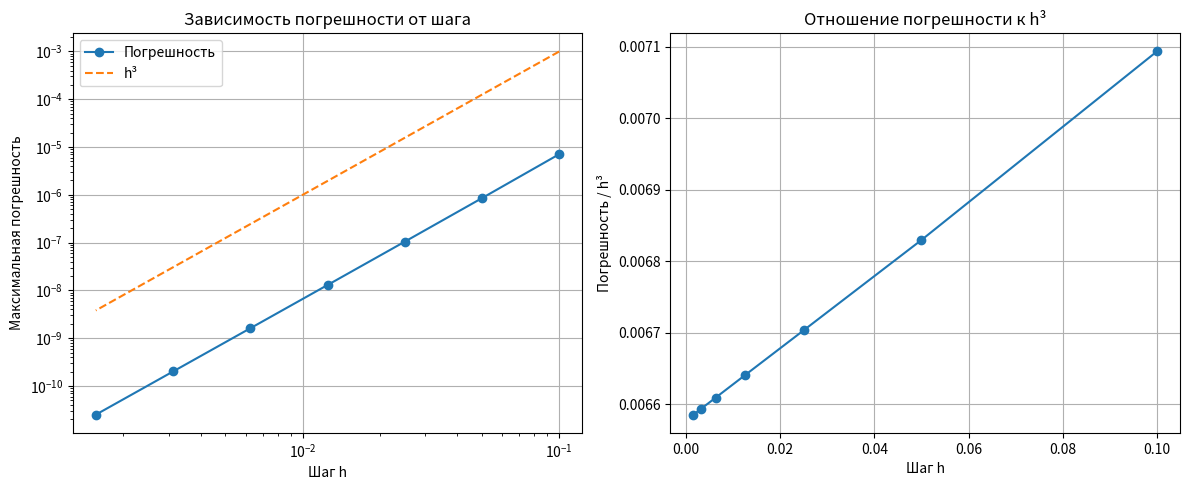
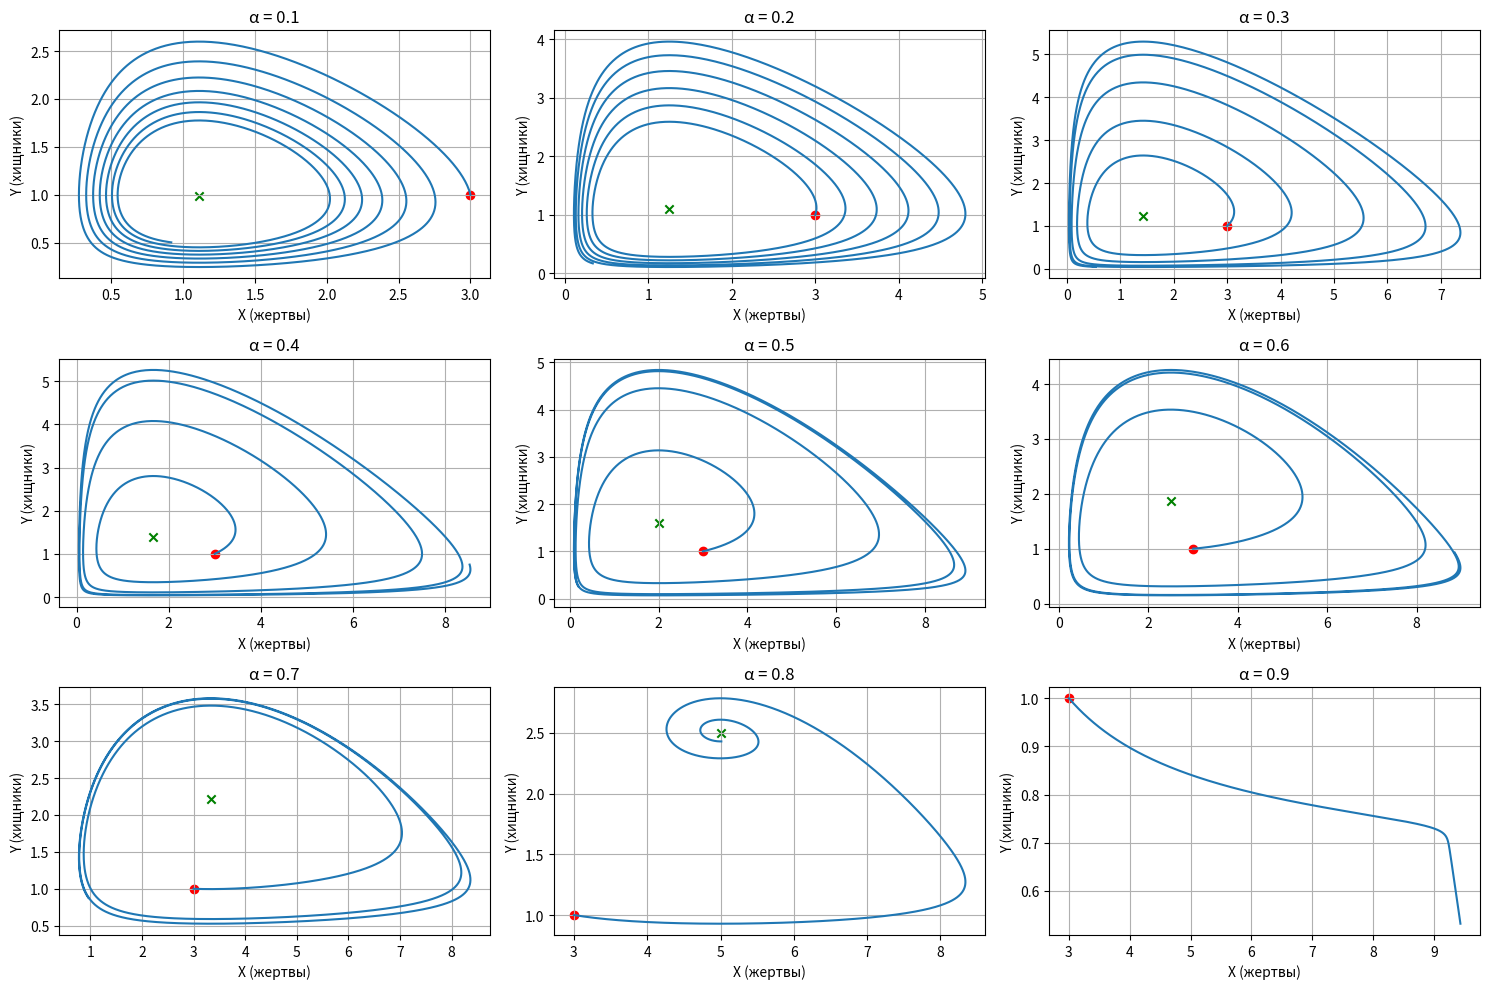
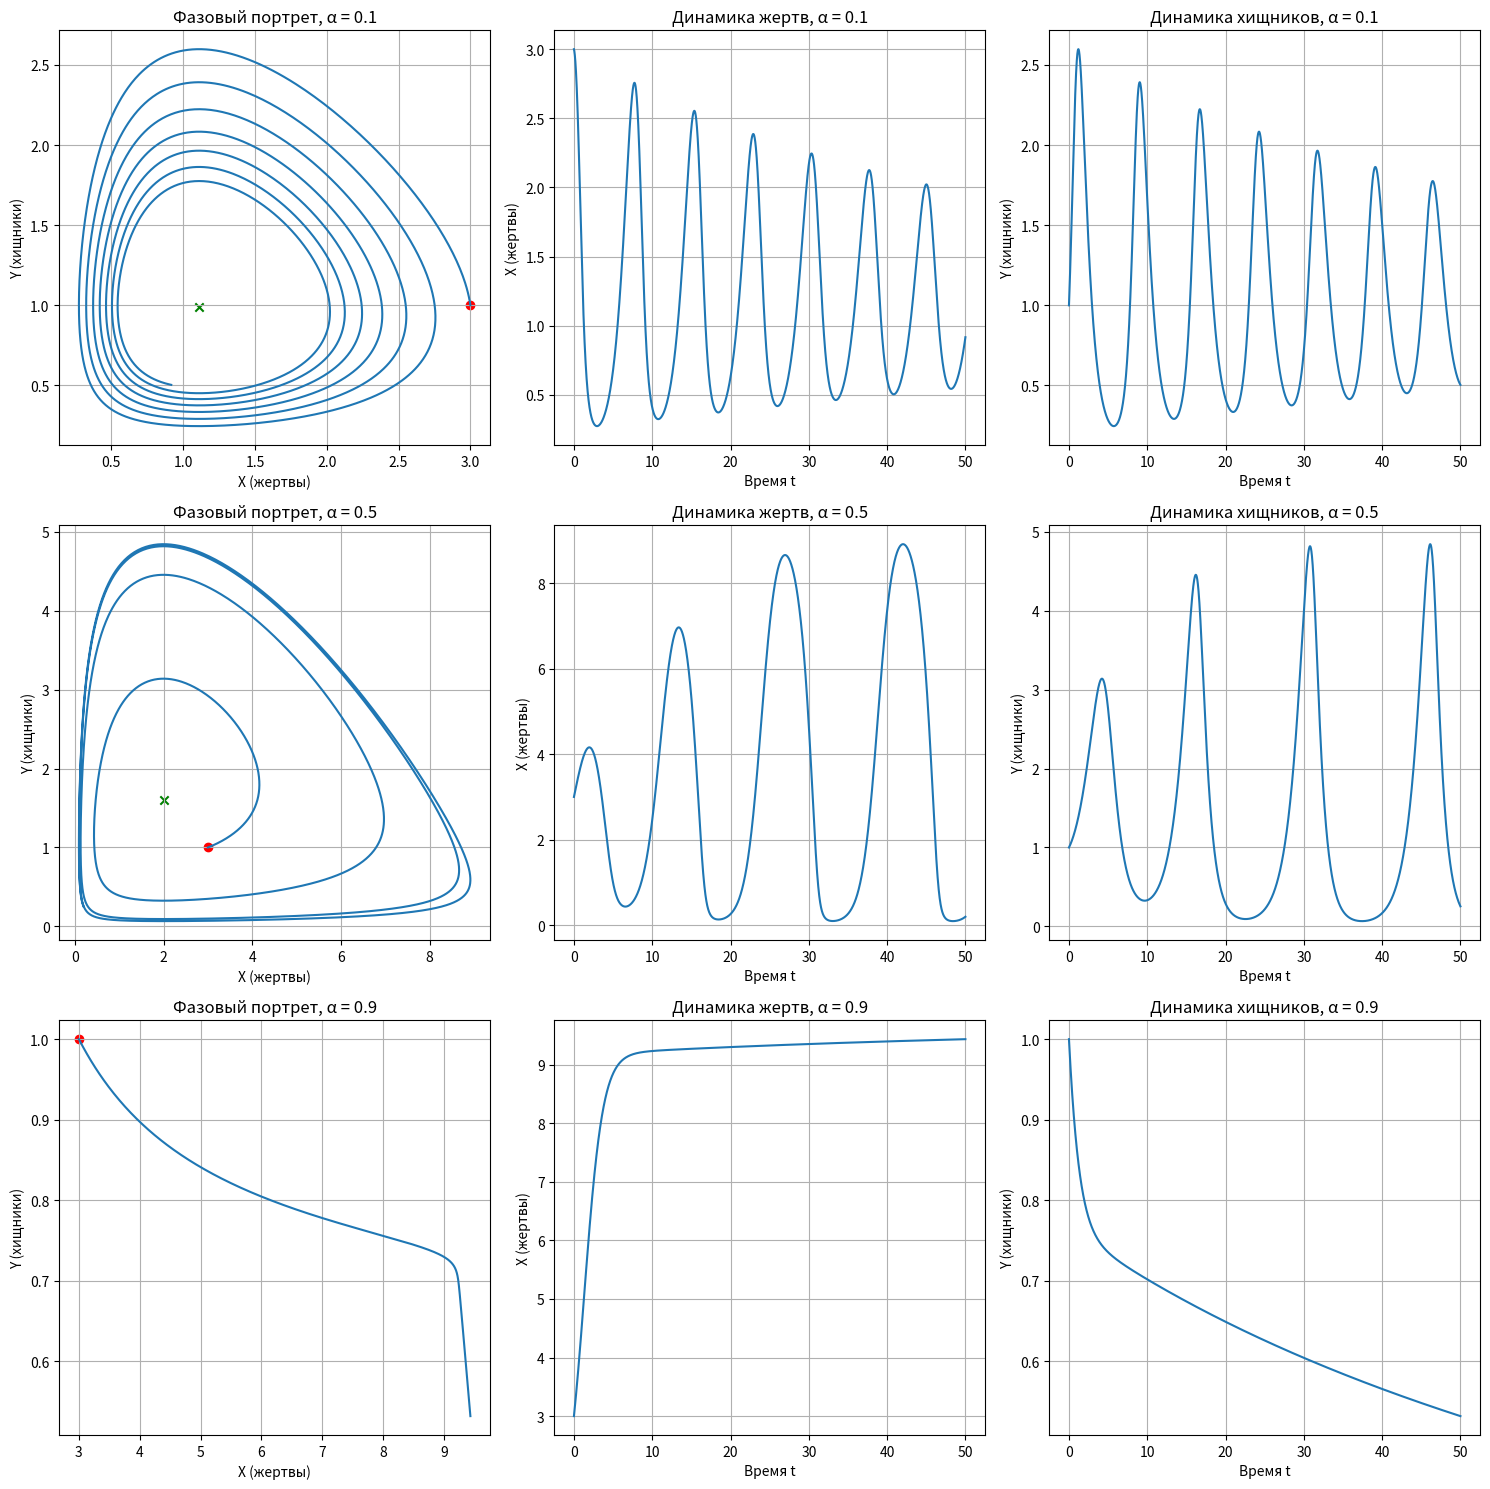

Write the Python code that produced these figures, in order.
import numpy as np
import matplotlib.pyplot as plt
from typing import Callable, List, Tuple


def runge_kutta_3(f: Callable, y0: np.ndarray, t_span: Tuple[float, float],
                  h: float) -> Tuple[np.ndarray, np.ndarray]:
    t0, tf = t_span
    n_steps = int((tf - t0) / h) + 1
    t = np.linspace(t0, tf, n_steps)

    n = len(y0)
    y = np.zeros((n_steps, n))
    y[0] = y0

    for i in range(n_steps - 1):
        k1 = f(t[i], y[i])
        k2 = f(t[i] + h / 3, y[i] + h / 3 * k1)
        k3 = f(t[i] + 2 * h / 3, y[i] + 2 * h / 3 * k2)

        y[i + 1] = y[i] + h * (k1 + 3 * k3) / 4

    return t, y


def ttest_system(t: float, y: np.ndarray) -> np.ndarray:
    y1, y2 = y
    dy1 = -np.sin(t) / np.sqrt(1 + np.exp(2 * t)) + y1 * (y1 ** 2 + y2 ** 2 - 1)
    dy2 = np.cos(t) / np.sqrt(1 + np.exp(2 * t)) + y2 * (y1 ** 2 + y2 ** 2 - 1)
    return np.array([dy1, dy2])


def ttest_exact_solution(t: np.ndarray) -> np.ndarray:
    y1 = np.cos(t) / np.sqrt(1 + np.exp(2 * t))
    y2 = np.sin(t) / np.sqrt(1 + np.exp(2 * t))
    return np.column_stack((y1, y2))


def predator_prey_system(t: float, y: np.ndarray, params: dict) -> np.ndarray:
    X, Y = y
    alpha = params['alpha']
    epsilon = params['epsilon']
    gamma = params['gamma']

    dX = (1 - epsilon * X) * X - (X * Y) / (1 + alpha * X)
    dY = gamma * ((X / (1 + alpha * X)) - 1) * Y

    return np.array([dX, dY])


def find_equilibrium_points(params: dict) -> List[np.ndarray]:
    alpha = params['alpha']
    epsilon = params['epsilon']

    eq1 = np.array([0, 0])  # Тривиальное равновесие (0, 0)
    eq2 = np.array([1 / epsilon, 0])  # Равновесие без хищников (1/ε, 0)

    # Нетривиальное равновесие
    X_eq = 1 / (1 - alpha)
    Y_eq = (1 - epsilon * X_eq) * (1 + alpha * X_eq)

    equilibria = [eq1, eq2]
    if X_eq > 0 and Y_eq > 0:
        equilibria.append(np.array([X_eq, Y_eq]))

    return equilibria


def calculate_error(numerical: np.ndarray, exact: np.ndarray) -> float:
    return np.max(np.abs(numerical - exact))


def main():
    t_span = (0, 5)
    y0_test = np.array([1 / np.sqrt(2), 0])

    h_values = [0.1, 0.05, 0.025, 0.0125, 0.00625, 0.003125, 0.0015625]
    errors = []

    plt.figure(figsize=(12, 8))

    for h in h_values:
        t, y_numerical = runge_kutta_3(ttest_system, y0_test, t_span, h)
        y_exact = ttest_exact_solution(t)

        error = calculate_error(y_numerical, y_exact)
        errors.append(error)

    print("\nАнализ порядка точности метода Рунге-Кутты 3-го порядка")
    print("=" * 60)

    # Вывод таблицы погрешностей
    print("\nТаблица погрешностей:")
    print(f"{'Шаг h':<12} | {'Погрешность e':<15}")
    print("-" * 30)
    for i, h in enumerate(h_values):
        print(f"{h:<12.8f} | {errors[i]:<15.10e}")

    print("\nВычисление порядка точности:")
    print(f"{'Шаг h':<12} | {'Порядок α':<10}")
    print("-" * 25)

    alphas = []
    for i in range(len(h_values) - 1):
        h_i = h_values[i]
        h_i_plus_1 = h_values[i + 1]
        e_i = errors[i]
        e_i_plus_1 = errors[i + 1]

        # Вычисляем порядок точности
        alpha = np.log10(e_i_plus_1 / e_i) / np.log10(h_i_plus_1 / h_i)
        alphas.append(alpha)

        print(f"{h_i:<12.8f} | {alpha:<10.4f}")

    # Вычисляем среднее значение порядка точности
    avg_alpha = sum(alphas) / len(alphas)
    print("-" * 25)
    print(f"Среднее значение α = {avg_alpha:.4f}")



    plt.figure(figsize=(12, 5))

    plt.subplot(1, 2, 1)
    plt.loglog(h_values, errors, 'o-', label='Погрешность')
    plt.loglog(h_values, [h ** 3 for h in h_values], '--', label='h³')
    plt.xlabel('Шаг h')
    plt.ylabel('Максимальная погрешность')
    plt.title('Зависимость погрешности от шага')
    plt.grid(True)
    plt.legend()

    plt.subplot(1, 2, 2)
    plt.plot(h_values, [error / (h ** 3) for error, h in zip(errors, h_values)], 'o-')
    plt.xlabel('Шаг h')
    plt.ylabel('Погрешность / h³')
    plt.title('Отношение погрешности к h³')
    plt.grid(True)

    plt.tight_layout()
    plt.savefig('error_analysis.png')

    params = {'alpha': 0.5, 'epsilon': 0.1, 'gamma': 1}
    equilibria = find_equilibrium_points(params)

    print("\nСтационарные точки системы хищник-жертва:")
    for i, eq in enumerate(equilibria):
        print(f"Точка {i + 1}: X = {eq[0]:.4f}, Y = {eq[1]:.4f}")

    alpha_values = np.linspace(0.1, 0.9, 9)
    t_span_pp = (0, 50)
    y0_pp = np.array([3, 1])  # Начальные условия для системы хищник-жертва

    plt.figure(figsize=(15, 10))

    for i, alpha in enumerate(alpha_values):
        params = {'alpha': alpha, 'epsilon': 0.1, 'gamma': 1}

        def system_with_params(t, y):
            return predator_prey_system(t, y, params)

        t, y = runge_kutta_3(system_with_params, y0_pp, t_span_pp, 0.01)

        # Построение фазового портрета
        plt.subplot(3, 3, i + 1)
        plt.plot(y[:, 0], y[:, 1])
        plt.scatter(y0_pp[0], y0_pp[1], color='red', label='Начальная точка')

        # Отмечаем стационарные точки
        equilibria = find_equilibrium_points(params)
        for eq in equilibria:
            if eq[0] > 0 and eq[1] > 0:
                plt.scatter(eq[0], eq[1], color='green', marker='x')

        plt.xlabel('X (жертвы)')
        plt.ylabel('Y (хищники)')
        plt.title(f'α = {alpha:.1f}')
        plt.grid(True)

    plt.tight_layout()
    plt.savefig('phase_portraits.png')


    # characteristic_alphas = [0.1, 0.2, 0.3, 0.4, 0.5, 0.6, 0.7, 0.8, 0.9,1.0]
    characteristic_alphas = [0.1, 0.5, 0.9]

    plt.figure(figsize=(15, 15))

    for i, alpha in enumerate(characteristic_alphas):
        params = {'alpha': alpha, 'epsilon': 0.1, 'gamma': 1}

        def system_with_params(t, y):
            return predator_prey_system(t, y, params)

        t, y = runge_kutta_3(system_with_params, y0_pp, t_span_pp, 0.01)

        # Фазовый портрет
        plt.subplot(3, 3, i * 3 + 1)
        plt.plot(y[:, 0], y[:, 1])
        plt.scatter(y0_pp[0], y0_pp[1], color='red', label='Начальная точка')

        # Отмечаем стационарные точки
        equilibria = find_equilibrium_points(params)
        for eq in equilibria:
            if eq[0] > 0 and eq[1] > 0:
                plt.scatter(eq[0], eq[1], color='green', marker='x')

        plt.xlabel('X (жертвы)')
        plt.ylabel('Y (хищники)')
        plt.title(f'Фазовый портрет, α = {alpha:.1f}')
        plt.grid(True)

        # График X(t)
        plt.subplot(3, 3, i * 3 + 2)
        plt.plot(t, y[:, 0])
        plt.xlabel('Время t')
        plt.ylabel('X (жертвы)')
        plt.title(f'Динамика жертв, α = {alpha:.1f}')
        plt.grid(True)

        # График Y(t)
        plt.subplot(3, 3, i * 3 + 3)
        plt.plot(t, y[:, 1])
        plt.xlabel('Время t')
        plt.ylabel('Y (хищники)')
        plt.title(f'Динамика хищников, α = {alpha:.1f}')
        plt.grid(True)

    plt.tight_layout()
    plt.savefig('detailed_analysis.png')


if __name__ == "__main__":
    main()
